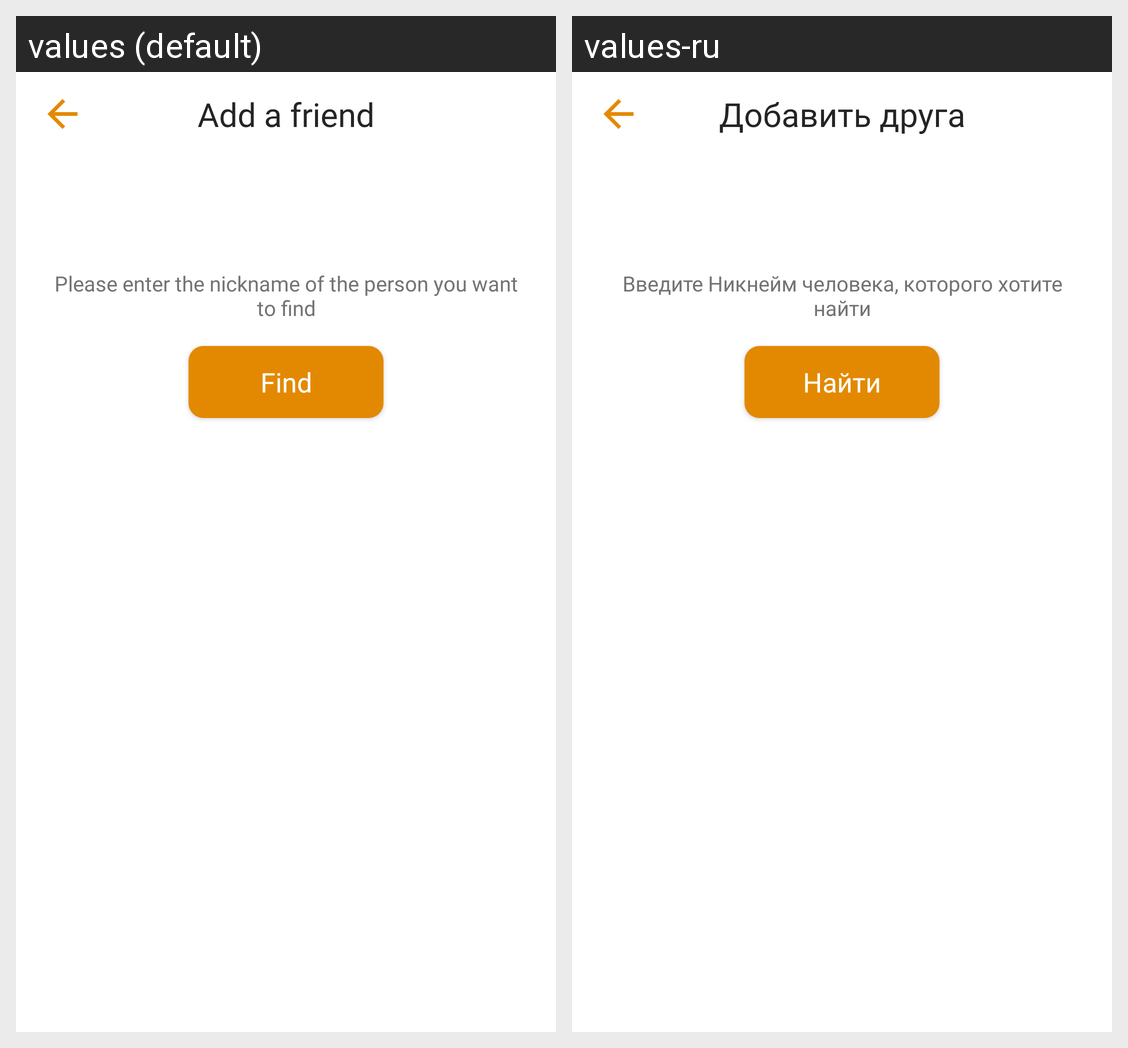

Strings drawn on this Android screen and how each of the app's shown locales translates them:
Android screen res/layout/add_friend_layout.xml rendered under 2 locales, left to right: values (default), values-ru. Device: Nexus 5 (rendered at 1080×1920; each locale shown at half size, 540×960, under a caption strip naming it); theme Theme.GhostTalk.
Strings drawn on this screen, with the default value and each locale's value (text and hints the layout hard-codes, and strings that could not be matched under every locale, appear in the picture but are not listed):

add_a_friend
  values: Add a friend
  values-ru: Добавить друга

please_enter_the_nickname_of_the_person_you_want_to_find
  values: Please enter the nickname of the person you want to find
  values-ru: Введите Никнейм человека, которого хотите найти

find
  values: Find
  values-ru: Найти
